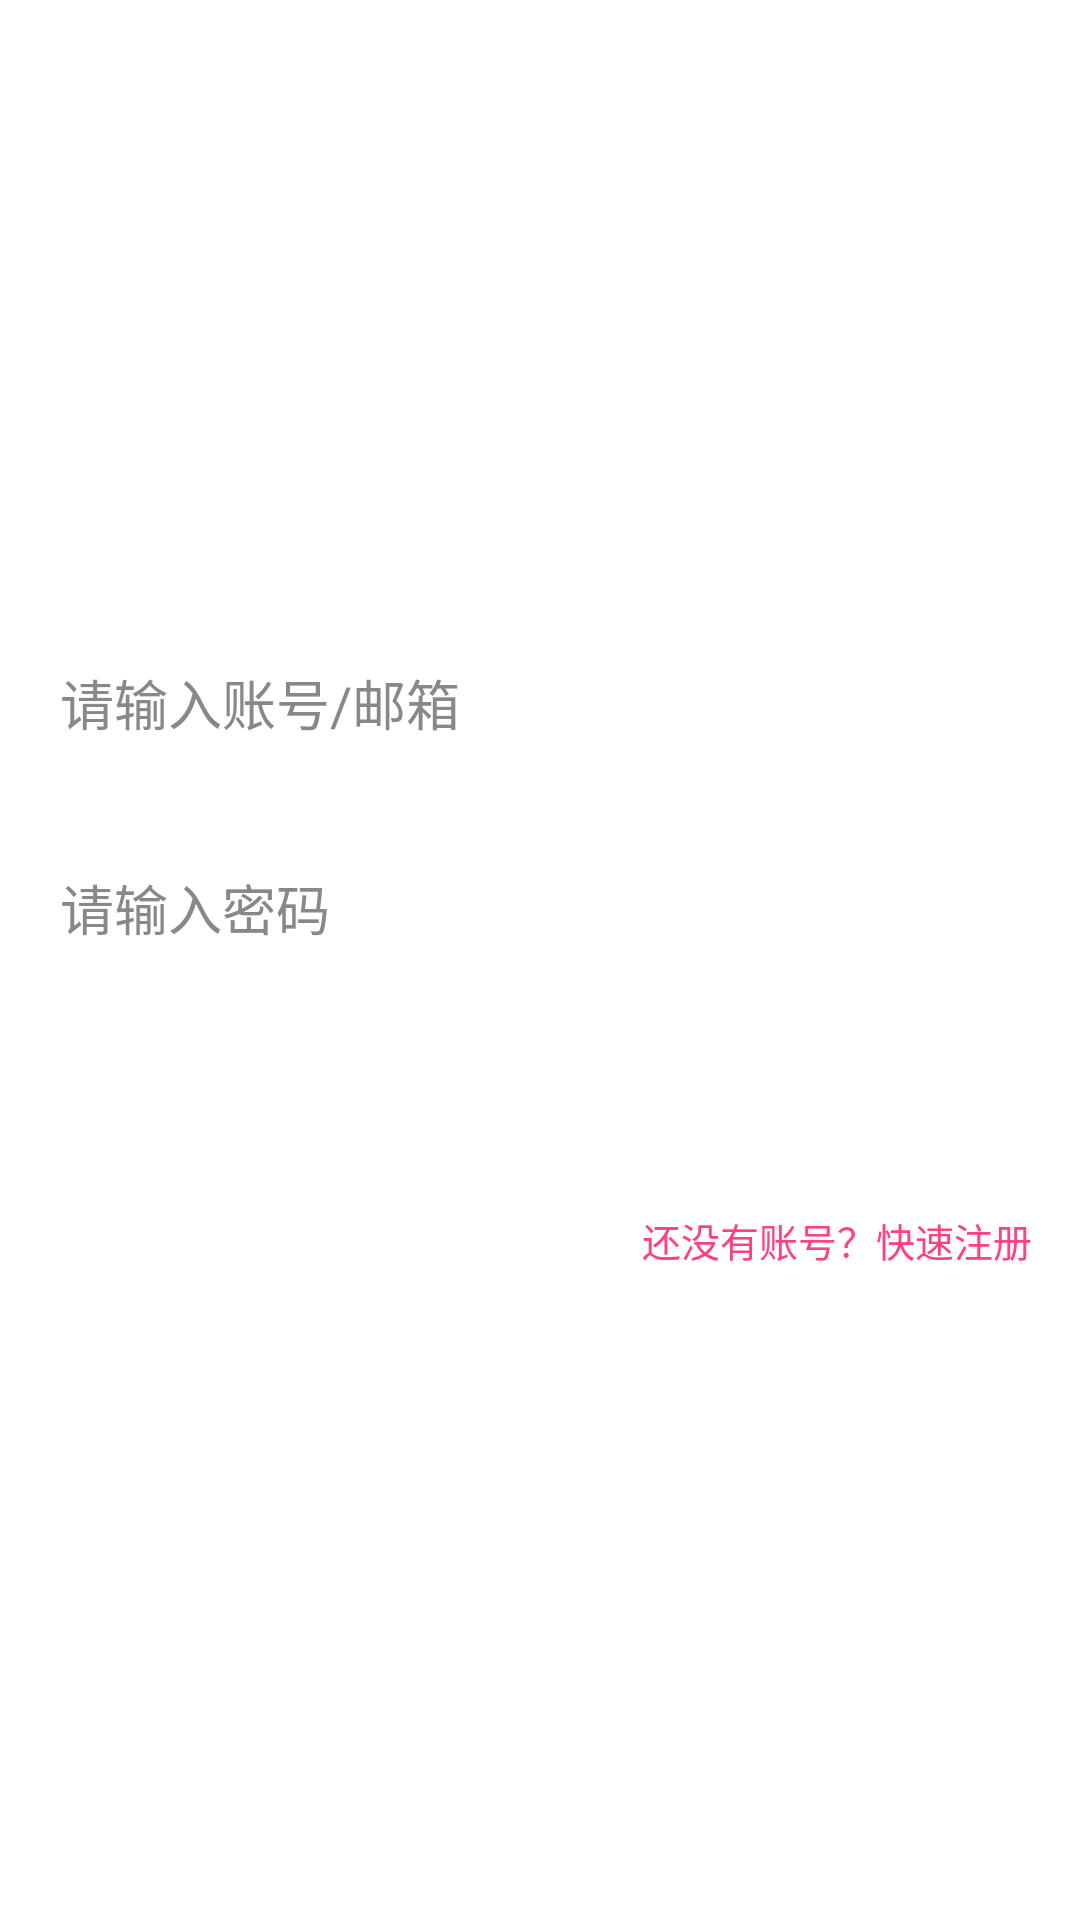

The Android layout XML behind this screen, and the referenced resources:
<!-- AndroidManifest.xml: application theme AppTheme -->
<!-- res/layout/activity_login.xml -->
<?xml version="1.0" encoding="utf-8"?>
<LinearLayout
    xmlns:android="http://schemas.android.com/apk/res/android"
    android:layout_width="match_parent"
    android:layout_height="match_parent"
    android:gravity="center"
    android:orientation="vertical"
    android:paddingBottom="@dimen/activity_vertical_margin"
    android:paddingLeft="@dimen/activity_horizontal_margin"
    android:paddingRight="@dimen/activity_horizontal_margin"
    android:paddingTop="@dimen/activity_vertical_margin">

    <android.support.design.widget.TextInputLayout
        android:layout_width="match_parent"
        android:layout_height="wrap_content">

        <EditText
            android:id="@+id/edt_user_account_or_email"
            android:layout_width="match_parent"
            android:layout_height="wrap_content"
            android:hint="@string/edt_hint_input_account_or_email"
            android:maxLines="1"
            android:singleLine="true"/>

    </android.support.design.widget.TextInputLayout>

    <android.support.design.widget.TextInputLayout
        android:layout_width="match_parent"
        android:layout_height="wrap_content"
        android:layout_marginBottom="@dimen/activity_vertical_margin"
        android:layout_marginTop="@dimen/activity_vertical_margin">

        <EditText
            android:id="@+id/edt_user_pwd"
            android:layout_width="match_parent"
            android:layout_height="wrap_content"
            android:hint="@string/edt_hint_input_pwd"
            android:inputType="textPassword"
            android:maxLength="16"
            android:maxLines="1"
            android:singleLine="true"/>

    </android.support.design.widget.TextInputLayout>

    <Button
        android:id="@+id/btn_login"
        android:layout_width="match_parent"
        android:layout_height="@dimen/btn_hight_large"
        android:background="@drawable/bg_btn"
        android:text="@string/btn_login"
        android:textColor="@android:color/white"/>

    <Button
        android:id="@+id/btn_register"
        android:layout_width="wrap_content"
        android:layout_height="wrap_content"
        android:layout_gravity="right"
        android:background="@android:color/transparent"
        android:text="@string/btn_register"
        android:textColor="@color/colorPrimary"
        android:textSize="13sp"/>

</LinearLayout>
<!-- resources referenced by this layout -->
<resources>
  <color name="colorPrimary">#FF4081</color>
  <dimen name="activity_horizontal_margin">16dp</dimen>
  <dimen name="activity_vertical_margin">16dp</dimen>
  <dimen name="btn_hight_large">50dp</dimen>
  <!-- drawable bg_btn (drawable) -->
  <?xml version="1.0" encoding="utf-8"?>
  <selector xmlns:android="http://schemas.android.com/apk/res/android">
  
      <item android:drawable="@drawable/shape_corners_color_primary_dark" android:state_pressed="true"/>
  
      <item android:drawable="@drawable/shape_corners_color_primary"/>
  
  </selector>
  <string name="btn_login">登录</string>
  <string name="btn_register">还没有账号？快速注册</string>
  <string name="edt_hint_input_account_or_email">请输入账号/邮箱</string>
  <string name="edt_hint_input_pwd">请输入密码</string>
  <style name="AppTheme" parent="AppTheme.Base">
          
      </style>
  <!-- drawable shape_corners_color_primary_dark (drawable) -->
  <?xml version="1.0" encoding="utf-8"?>
  <shape xmlns:android="http://schemas.android.com/apk/res/android">
      <corners android:radius="5dp"/>
      <solid android:color="@color/colorPrimaryDark"/>
  </shape>
  <style name="AppTheme.Base" parent="Theme.AppCompat.NoActionBar">
          <item name="android:windowNoTitle">true</item>
          
          <item name="colorPrimary">@color/colorPrimary</item>
          
          <item name="colorPrimaryDark">@color/colorPrimaryDark</item>
          <item name="android:textColorHint">@color/textColorHint</item>
          <item name="android:textColor">@color/textColor</item>
          <item name="android:editTextColor">@color/editTextColor</item>
          <item name="editTextColor">@color/editTextColor</item>
  
          
          <item name="android:windowBackground">@android:color/white</item>
          <item name="android:listPreferredItemHeightSmall">40dp</item>
          <item name="listPreferredItemHeightSmall">40dp</item>
      </style>
  <color name="colorPrimaryDark">#dd3f81</color>
  <color name="textColorHint">#888888</color>
  <color name="textColor">#ffffff</color>
  <color name="editTextColor">#333333</color>
</resources>
